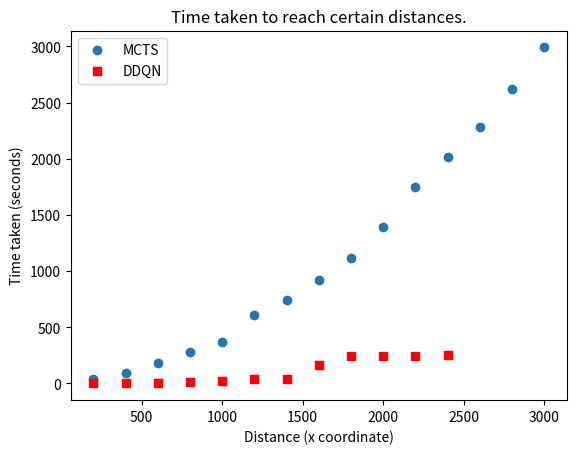

Generate this figure with matplotlib: (Note: this script raises an exception after producing the figure.)
import matplotlib
import matplotlib.pyplot as plt
import numpy as np

#time

ddqn_time_dict = { 200: 0.4373147487640381, 400: 0.8761138916015625, 600: 1.506394624710083, 800: 12.971395492553711, 1000: 18.15818500518799, 1200: 39.24370765686035, 1400: 39.55875563621521, 1600: 163.84463763237, 1800: 246.96680569648743, 2000: 247.4340672492981, 2200: 248.05865788459778, 2400: 250.0582275390625}

mcts_time_dict = {200: 43.653846979141235, 400: 89.02893209457397, 600: 180.82742190361023, 800: 278.49342679977417, 1000: 368.5176239013672, 1200: 605.2430918216705, 1400: 741.5620839595795, 1600: 917.7260229587555, 1800: 1113.151396036148, 2000: 1393.452437877655, 2200: 1744.5309858322144, 2400: 2012.3721940517426, 2600: 2285.299206972122, 2800: 2618.422122001648, 3000: 2991.2072670459747}


mcts_values = sorted(mcts_time_dict.items())
ddqn_values = sorted(ddqn_time_dict.items())

x1, y1 = zip(*mcts_values)
x2, y2 = zip(*ddqn_values)

x1 = np.array(x1)
y1 = np.array(y1)

x2 = np.array(x2)
y2 = np.array(y2)


fig, ax = plt.subplots()


ax.scatter(x1, y1, label='MCTS')
ax.scatter(x2, y2, label='DDQN', marker='s', color='r')
ax.legend()
ax.set_xlabel('Distance (x coordinate)')
ax.set_ylabel('Time taken (seconds)')


plt.title("Time taken to reach certain distances.")
plt.savefig("finalgraphs/Time taken to reach certain distances.")

plt.cla()

# plot time against alg


# steps

ddqn_steps_dict = {200: 11570, 400: 23539, 600: 47593, 800: 73031, 1000: 96444, 1200: 158134, 1400: 193452, 1600: 238985, 1800: 289347, 2000: 361067, 2200: 451040, 2400: 519867, 2600: 589938, 2800: 675690, 3000: 771653}

mcts_steps_dict =  {200: 11570, 400: 23539, 600: 47593, 800: 73031, 1000: 96444, 1200: 158134, 1400: 193452, 1600: 238985, 1800: 289347, 2000: 361067, 2200: 451040, 2400: 519867, 2600: 589938, 2800: 675690, 3000: 771653}


mcts_values = sorted(ddqn_steps_dict.items())
ddqn_values = sorted(mcts_steps_dict.items())

x1, y1 = zip(*mcts_values)
x2, y2 = zip(*ddqn_values)

x1 = np.array(x1)
y1 = np.array(y1)

x2 = np.array(x2)
y2 = np.array(y2)


fig, ax = plt.subplots()


ax.scatter(x1, y1, label='MCTS')
ax.scatter(x2, y2, label='DDQN', marker='s', color='r')
ax.legend()
ax.set_xlabel('Distance (x coordinate)')
ax.set_ylabel('Number of moves taken (steps)')


plt.title("Steps taken to reach certain distances.")
plt.savefig("finalgraphs/Steps taken to reach certain distances.")

plt.cla()
# deaths

ddqn_deaths_dict = {200: 0, 400: 0, 600: 0, 800: 0, 1000: 0, 1200: 11, 1400: 11, 1600: 54, 1800: 168, 2000: 322, 2200: 322, 2400: 322, 2600: 528}

mcts_deaths_dict =  {200: 9, 400: 31, 600: 37, 800: 53, 1000: 57, 1200: 125, 1400: 185, 1600: 242, 1800: 303, 2000: 413, 2200: 413, 2400: 421, 2600: 439, 2800: 489, 3000: 489}



mcts_values = sorted(ddqn_deaths_dict.items())
ddqn_values = sorted(mcts_deaths_dict.items())

x1, y1 = zip(*mcts_values)
x2, y2 = zip(*ddqn_values)

x1 = np.array(x1)
y1 = np.array(y1)

x2 = np.array(x2)
y2 = np.array(y2)


fig, ax = plt.subplots()


ax.scatter(x1, y1, label='MCTS')
ax.scatter(x2, y2, label='DDQN', marker='s', color='r')
ax.legend()
ax.set_xlabel('Distance (x coordinate)')
ax.set_ylabel('Times diead (deaths)')


plt.title("Deaths committed to reach certain distances.")
plt.savefig("finalgraphs/Deaths commmitted to reach certain distances.")

plt.cla()


# score

ddqn_score_dict = {200: 0.0, 400: 300.0, 600: 300.0, 800: 400.0, 1000: 700.0, 1200: 400.0, 1400: 400.0, 1600: 400.0, 1800: 900.0, 2000: 800.0, 2200: 800.0, 2400: 800.0, 2600: 1200.0, 2800: 1500.0, 3000: 1500.0}

mcts_score_dict =  {200: 0, 400: 200, 600: 200, 800: 200, 1000: 300, 1200: 300, 1400: 400, 1600: 400, 1800: 800, 2000: 1000, 2200: 1000, 2400: 1000, 2600: 1000, 2800: 1100, 3000: 1100}



mcts_values = sorted(ddqn_score_dict.items())
ddqn_values = sorted(mcts_score_dict.items())

x1, y1 = zip(*mcts_values)
x2, y2 = zip(*ddqn_values)

x1 = np.array(x1)
y1 = np.array(y1)

x2 = np.array(x2)
y2 = np.array(y2)


fig, ax = plt.subplots()


ax.scatter(x1, y1, label='MCTS')
ax.scatter(x2, y2, label='DDQN', marker='s', color='r')
ax.legend()
ax.set_xlabel('Distance (x coordinate)')
ax.set_ylabel('Average score (points)')


plt.title("Average scores at certain distances.")
plt.savefig("finalgraphs/Average scores at certain distances.")

plt.cla()
